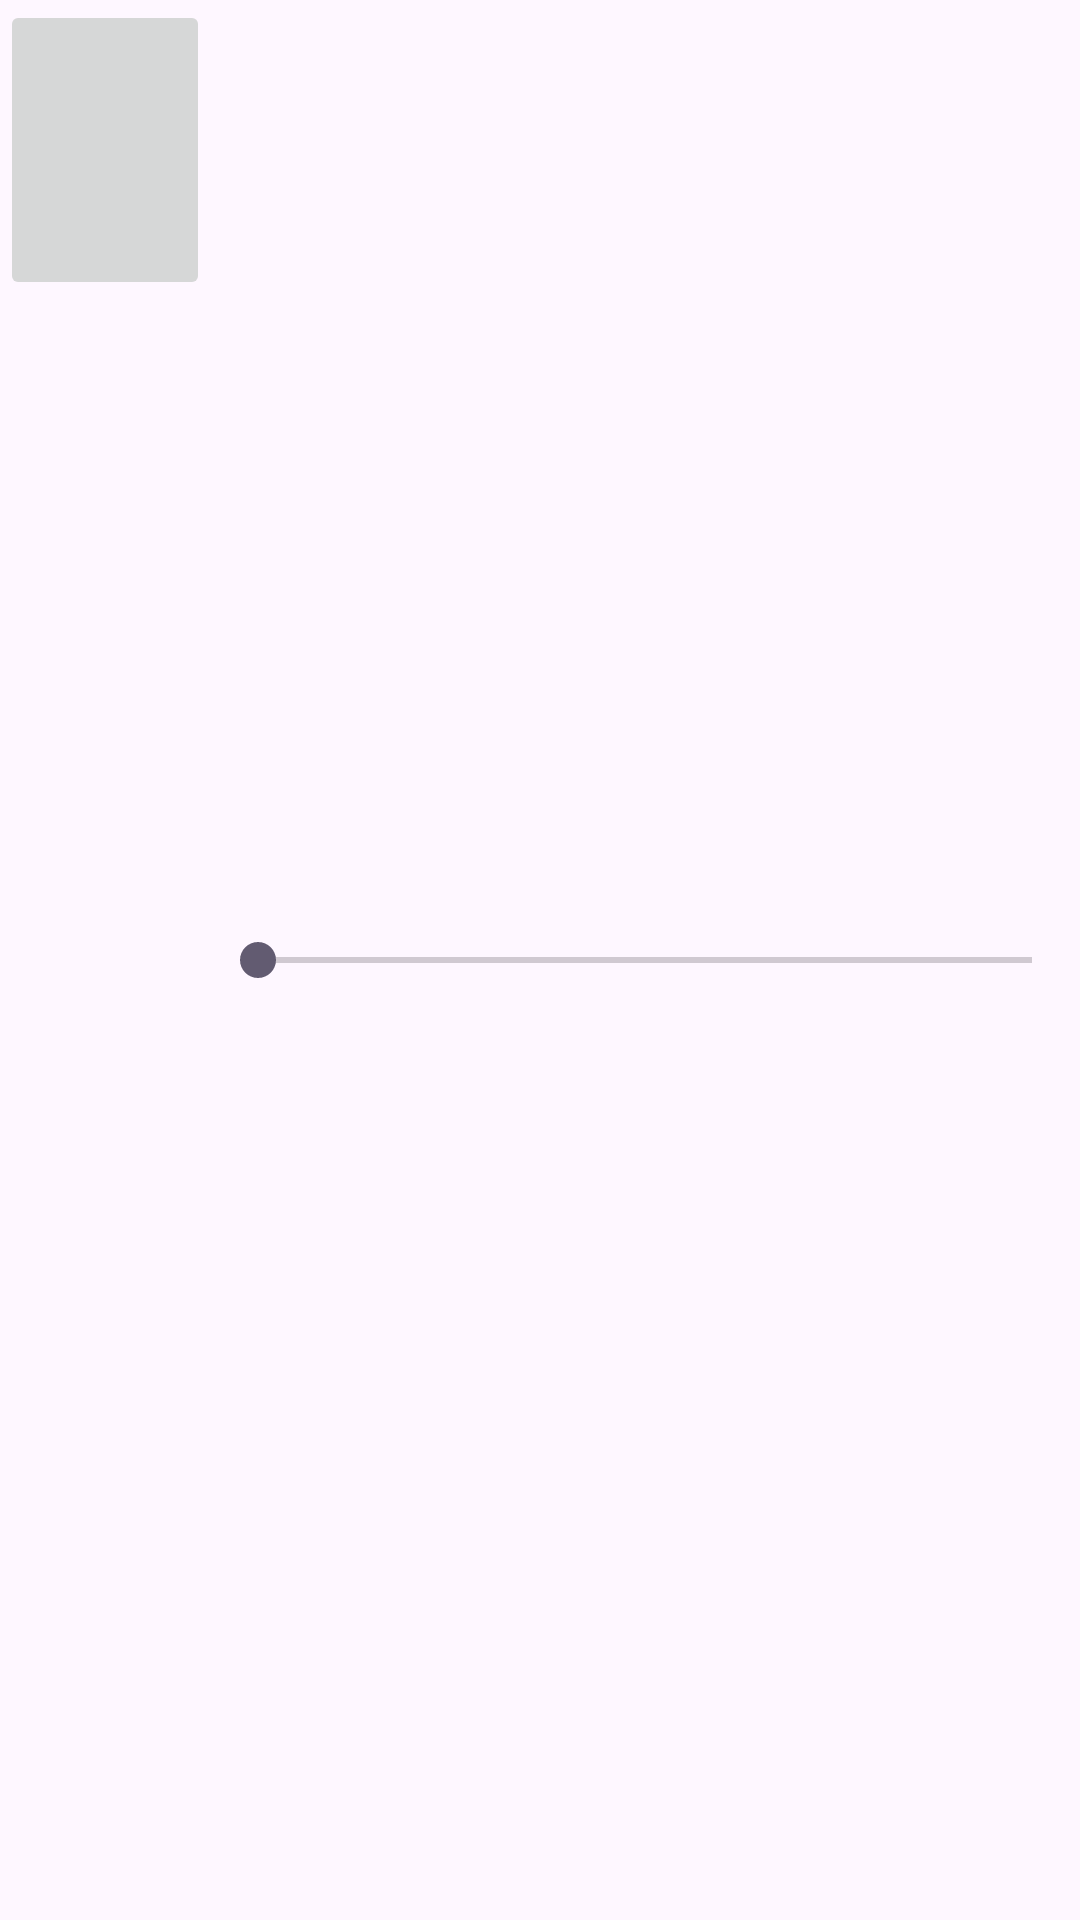

Reconstruct the res/layout file that produces this screen, plus the resources it refers to.
<!-- AndroidManifest.xml: application theme Theme.CSJ -->
<!-- res/layout/audio_gallery_item.xml -->
<?xml version="1.0" encoding="utf-8"?>
<LinearLayout xmlns:android="http://schemas.android.com/apk/res/android"
    android:layout_width="match_parent"
    android:layout_height="wrap_content"
    android:orientation="horizontal">

    <ImageButton
        android:id="@+id/audio_galleryBtn"
        android:layout_width="70dp"
        android:layout_height="100dp"
        android:src="@drawable/play_button"
        android:scaleType="centerInside"
        android:adjustViewBounds="true" />
    
    <SeekBar
        android:id="@+id/audioSeekBar"
        android:layout_width="match_parent"
        android:layout_height="match_parent"/>
</LinearLayout>
<!-- resources referenced by this layout -->
<resources>
  <style name="Theme.CSJ" parent="Base.Theme.CSJ" />
  <style name="Base.Theme.CSJ" parent="Theme.Material3.DayNight.NoActionBar">
          
          
      </style>
</resources>
